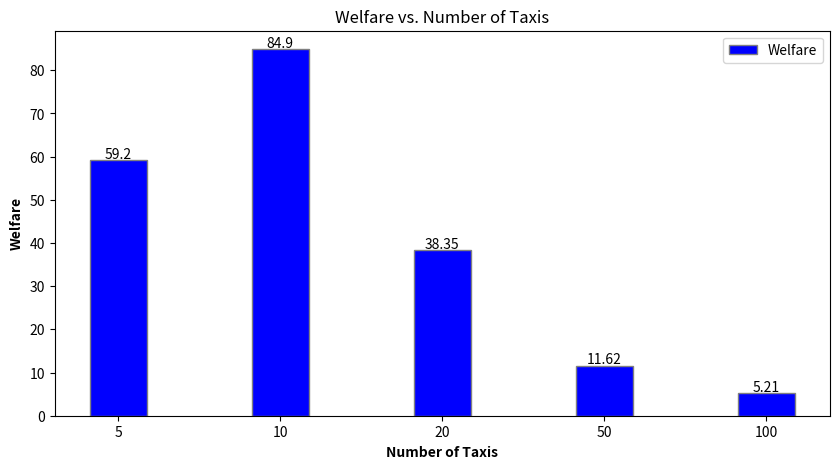
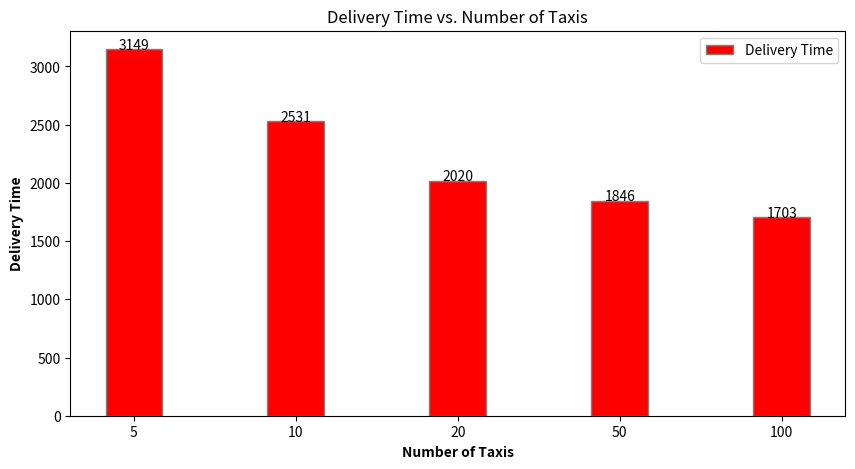

Write Python code to recreate these figures, in order.
import matplotlib.pyplot as plt
import numpy as np

# Data
num_taxis_list = [5, 10, 20, 50, 100,]
welfare_list = [59.2, 84.9, 38.35, 11.62, 5.21]
delivery_time_list = [3149, 2531, 2020, 1846,1703]

# Create bar plot for welfare
plt.figure(figsize=(10, 5))
bar_width = 0.35
r1 = np.arange(len(num_taxis_list))
plt.bar(r1, welfare_list, color='b', width=bar_width, edgecolor='grey', label='Welfare')

# Display numbers on top of bars for welfare
for i in range(len(num_taxis_list)):
    plt.text(x=i, y=welfare_list[i] + 0.5, s=str(welfare_list[i]), ha='center')

plt.xlabel('Number of Taxis', fontweight='bold')
plt.ylabel('Welfare', fontweight='bold')
plt.title('Welfare vs. Number of Taxis')
plt.xticks(r1, num_taxis_list)
plt.legend()
plt.show()

# Create bar plot for delivery time
plt.figure(figsize=(10, 5))
r2 = np.arange(len(num_taxis_list))
plt.bar(r2, delivery_time_list, color='r', width=bar_width, edgecolor='grey', label='Delivery Time')

# Display numbers on top of bars for delivery time
for i in range(len(num_taxis_list)):
    plt.text(x=i, y=delivery_time_list[i] + 0.5, s=str(delivery_time_list[i]), ha='center')

plt.xlabel('Number of Taxis', fontweight='bold')
plt.ylabel('Delivery Time', fontweight='bold')
plt.title('Delivery Time vs. Number of Taxis')
plt.xticks(r2, num_taxis_list)
plt.legend()
plt.show()
